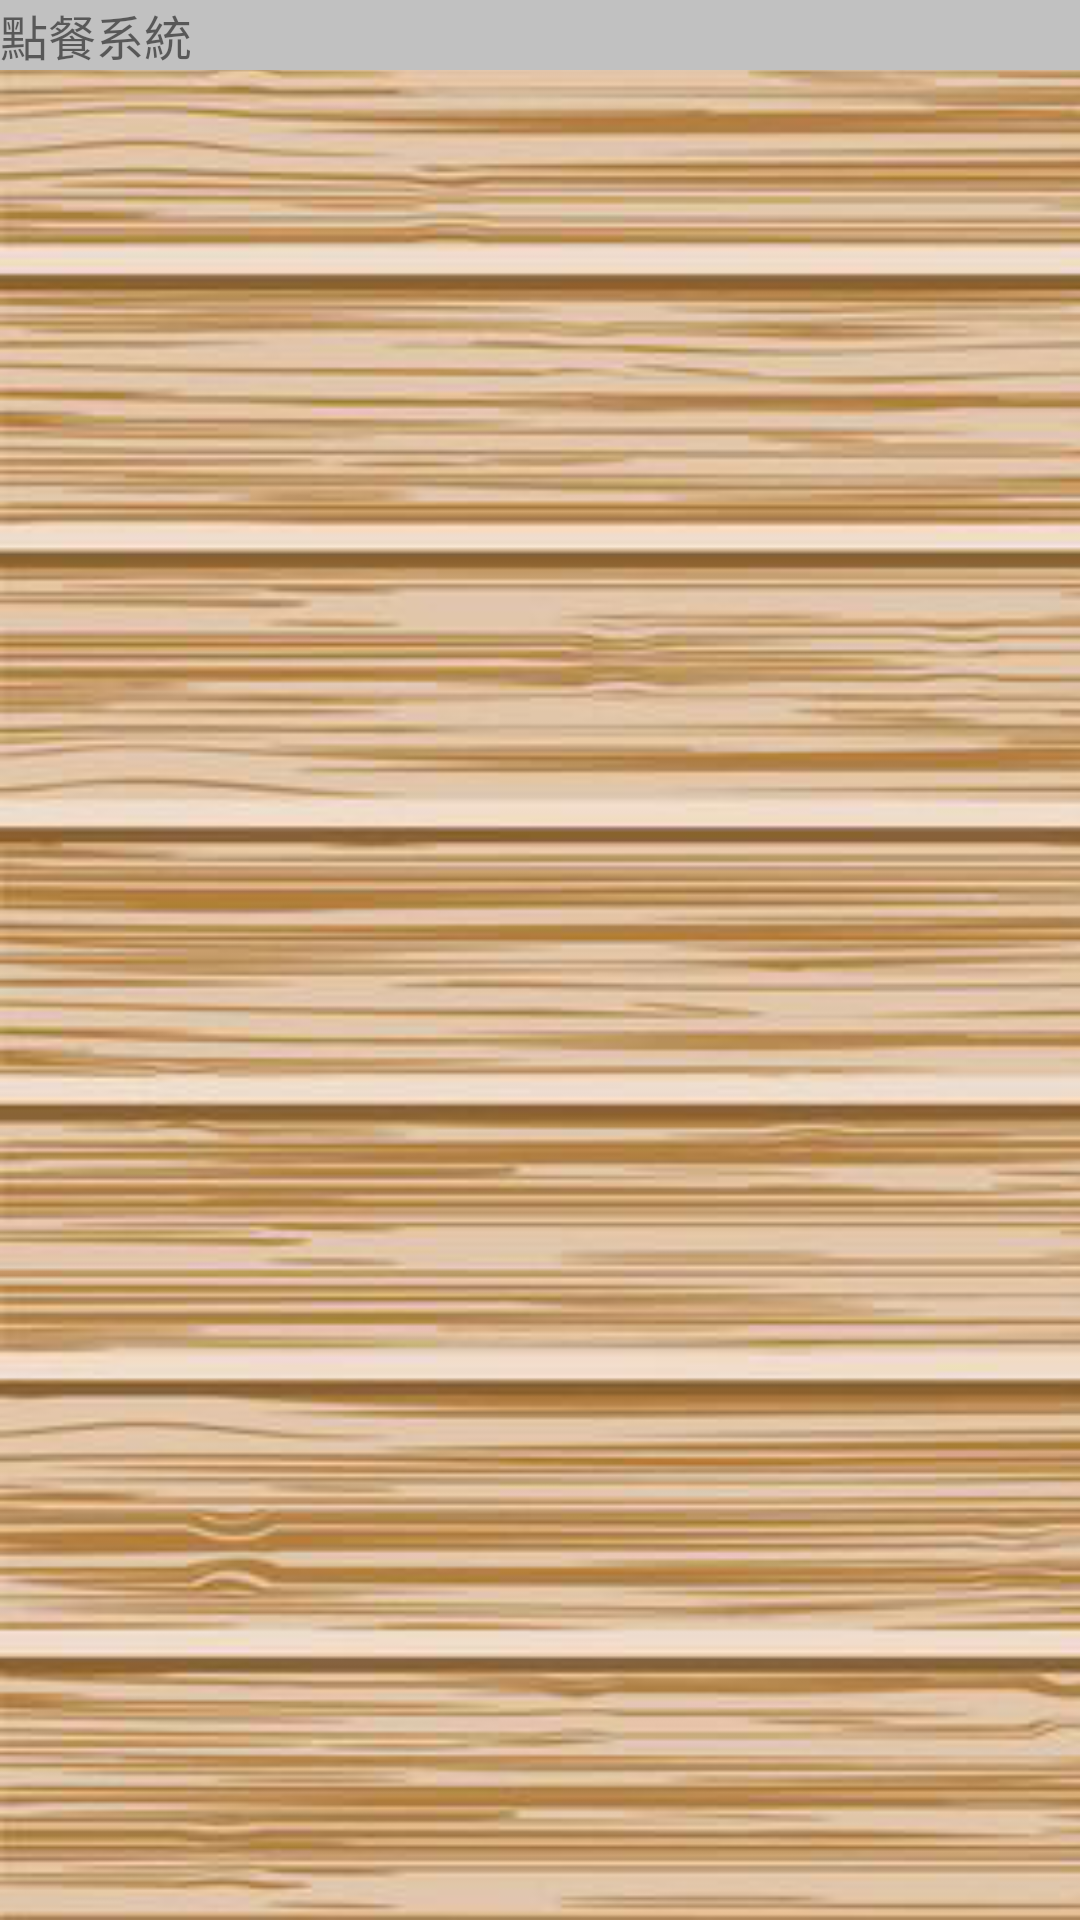

The Android layout XML behind this screen, and the referenced resources:
<!-- AndroidManifest.xml: application theme AppTheme.NoActionBar -->
<!-- res/layout/activity_drink.xml -->
<?xml version="1.0" encoding="utf-8"?>
<androidx.constraintlayout.widget.ConstraintLayout
        xmlns:android="http://schemas.android.com/apk/res/android"
        xmlns:tools="http://schemas.android.com/tools"
        xmlns:app="http://schemas.android.com/apk/res-auto"
        android:layout_width="match_parent"
        android:layout_height="match_parent"
        tools:context=".NoodlesMenu">
    <RelativeLayout android:layout_width="match_parent"
                    android:layout_height="match_parent"
                    android:orientation="vertical"
                    app:layout_constraintTop_toTopOf="parent">
        <ImageView android:layout_width="match_parent"
                   android:layout_height="match_parent"
                   android:background="@drawable/blackbackground"
                   android:scaleType="center"/>

        
        <LinearLayout style="@style/max_width_style"
                      android:background="#c1c1c1"
                      android:id="@+id/top_title">
            <TextView style="@style/max_width_style"
                      android:text="@string/name"
                      android:textSize="16sp"/>
        </LinearLayout>
        


        
        <RelativeLayout android:layout_width="match_parent"
                        android:layout_height="match_parent"
                        android:layout_below="@id/top_title"
                        android:layout_above="@id/bottom_title">
            <ScrollView
                    style="@style/max_width_style"
                    android:scrollbarStyle="insideOverlay"
                    android:scrollbars="vertical"
                    tools:layout_editor_absoluteY="2dp"
                    tools:layout_editor_absoluteX="2dp">
                <LinearLayout style="@style/max_width_style"
                              android:orientation="vertical">
                    
                    <LinearLayout style="@style/max_width_style">

                        <ImageButton style="@style/MenuBtn_style"
                                     android:id="@+id/dk_1"
                                     android:src="@drawable/dk_1"
                                     android:onClick="make1"
                                     android:clickable="true" android:focusable="true"
                                     tools:ignore="OnClick"/>

                        <ImageButton style="@style/MenuBtn_style"
                                     android:id="@+id/dk_2"
                                     android:src="@drawable/dk_2"
                                     android:onClick="make2"
                                     android:clickable="true" android:focusable="true"/>

                        <ImageButton style="@style/MenuBtn_style"
                                     android:id="@+id/dk_3"
                                     android:src="@drawable/dk_3"
                                     android:onClick="make3"
                                     android:clickable="true" android:focusable="true"/>

                    </LinearLayout>
                    
                    <LinearLayout style="@style/max_width_style">

                        <TextView style="@style/MenuLittle_Text_style"
                                  android:text="@string/dk_1"/>

                        <TextView style="@style/MenuLittle_Text_style"
                                  android:text="@string/dk_2"/>

                        <TextView style="@style/MenuLittle_Text_style"
                                  android:text="@string/dk_3"/>

                    </LinearLayout>
                    
                    <LinearLayout style="@style/max_width_style">

                        <ImageButton style="@style/MenuBtn_style"
                                     android:id="@+id/dk_4"
                                     android:onClick="make4"
                                     android:src="@drawable/dk_4"
                                     android:clickable="true" android:focusable="true"/>

                        <ImageButton style="@style/MenuBtn_style"
                                     android:id="@+id/dk_5"
                                     android:onClick="make5"
                                     android:src="@drawable/dk_5"
                                     android:clickable="true" android:focusable="true"/>

                        <ImageButton style="@style/MenuBtn_style"
                                     android:id="@+id/dk_6"
                                     android:src="@drawable/dk_6"
                                     android:clickable="true" android:focusable="true"/>

                    </LinearLayout>
                    
                    <LinearLayout style="@style/max_width_style">

                        <TextView style="@style/MenuLittle_Text_style"
                                  android:text="@string/dk_4"/>

                        <TextView style="@style/MenuLittle_Text_style"
                                  android:text="@string/dk_5"/>

                        <TextView style="@style/MenuLittle_Text_style"
                                  android:text="@string/dk_6"/>
                    </LinearLayout>
                    
                    <LinearLayout style="@style/max_width_style">

                        <ImageButton style="@style/MenuBtn_style"
                                     android:id="@+id/dk_7"
                                     android:onClick="make4"
                                     android:src="@drawable/dk_7"
                                     android:clickable="true" android:focusable="true"/>

                        <ImageButton style="@style/MenuBtn_style"
                                     android:id="@+id/dk_8"
                                     android:onClick="make5"
                                     android:src="@drawable/dk_8"
                                     android:clickable="true" android:focusable="true"/>

                        <ImageButton style="@style/MenuBtn_style"
                                     />

                    </LinearLayout>
                    
                    <LinearLayout style="@style/max_width_style">

                        <TextView style="@style/MenuLittle_Text_style"
                                  android:text="@string/dk_7"/>

                        <TextView style="@style/MenuLittle_Text_style"
                                  android:text="@string/dk_8"/>

                        <TextView android:layout_width="0dp"
                                  android:layout_height="wrap_content"
                                  android:layout_weight="1"/>
                    </LinearLayout>

                </LinearLayout>
            </ScrollView>
        </RelativeLayout>
        


        
        <RelativeLayout style="@style/DownMenu"
                        android:id="@+id/bottom_title">
            <LinearLayout android:layout_width="wrap_content"
                          android:layout_height="wrap_content"
                          android:orientation="vertical"
                          android:layout_centerVertical="true">
                <RelativeLayout style="@style/foodamount"
                                android:id="@+id/food_amount1"
                                android:layout_centerVertical="true"
                                android:paddingHorizontal="10dp">
                    <TextView
                            style="@style/Amount_food"
                            android:id="@+id/A1"/>
                    <ImageButton
                            style="@style/Amount_delete"
                            android:onClick="D1"
                            android:layout_toRightOf="@+id/A1"/>
                </RelativeLayout>
                <RelativeLayout style="@style/foodamount"
                                android:id="@+id/food_amount2"
                                android:layout_centerVertical="true"
                                android:paddingHorizontal="10dp">
                    <TextView
                            style="@style/Amount_food"
                            android:id="@+id/B1"/>
                    <ImageButton
                            style="@style/Amount_delete"
                            android:onClick="D2"
                            android:layout_toRightOf="@id/B1"/>
                </RelativeLayout>
                <RelativeLayout style="@style/foodamount"
                                android:id="@+id/food_amount3"
                                android:layout_centerVertical="true"
                                android:paddingHorizontal="10dp">
                    <TextView
                            style="@style/Amount_food"
                            android:id="@+id/C1"/>

                    <ImageButton
                            style="@style/Amount_delete"
                            android:onClick="D3"
                            android:layout_toRightOf="@id/C1"/>
                </RelativeLayout>

                <RelativeLayout style="@style/foodamount"
                                android:id="@+id/food_amount4"
                                android:layout_centerVertical="true"
                                android:paddingHorizontal="10dp">
                    <TextView
                            style="@style/Amount_food"
                            android:id="@+id/D1"/>

                    <ImageButton
                            style="@style/Amount_delete"
                            android:onClick="D4"
                            android:layout_toRightOf="@id/D1"/>
                </RelativeLayout>
            </LinearLayout>
            
            <Button android:layout_width="wrap_content"
                    android:layout_height="wrap_content"
                    android:id="@+id/givefood"
                    android:text="@string/give_food"
                    android:textSize="22sp"
                    android:layout_alignParentBottom="true"
                    android:layout_alignParentRight="true"/>
        </RelativeLayout>
        


    </RelativeLayout>
</androidx.constraintlayout.widget.ConstraintLayout>
<!-- resources referenced by this layout -->
<resources>
  <!-- drawable blackbackground: jpg bitmap (drawable, 97006 bytes) -->
  <!-- drawable dk_1: png bitmap (drawable, 81745 bytes) -->
  <!-- drawable dk_2: png bitmap (drawable, 80371 bytes) -->
  <!-- drawable dk_3: png bitmap (drawable, 89641 bytes) -->
  <!-- drawable dk_4: png bitmap (drawable, 101452 bytes) -->
  <!-- drawable dk_5: png bitmap (drawable, 75483 bytes) -->
  <!-- drawable dk_6: png bitmap (drawable, 77582 bytes) -->
  <!-- drawable dk_7: png bitmap (drawable, 74739 bytes) -->
  <!-- drawable dk_8: png bitmap (drawable, 97634 bytes) -->
  <string name="dk_1" translatable="false">蜂蜜檸檬汁\nNT$60</string>
  <string name="dk_2" translatable="false">奶蓋紅茶\nNT$50</string>
  <string name="dk_3" translatable="false">珍珠奶茶\nNT$60</string>
  <string name="dk_4" translatable="false">可樂\nNT$40</string>
  <string name="dk_5" translatable="false">茉莉花茶\nNT$30</string>
  <string name="dk_6" translatable="false">香品茶\nNT$30</string>
  <string name="dk_7" translatable="false">發泡酒\nNT$40</string>
  <string name="dk_8" translatable="false">西班牙水果酒\nNT$80</string>
  <string name="give_food" translatable="false">送餐</string>
  <string name="name" translatable="false">點餐系統</string>
  <style name="Amount_delete">
          <item name="android:src">@drawable/delete_btn_1</item>
          <item name="android:layout_marginTop">4dp</item>
          <item name="android:layout_width">32dp</item>
          <item name="android:layout_height">32dp</item>
          <item name="android:scaleType">centerCrop</item>
          <item name="android:background">@color/colorNone</item>
      </style>
  <style name="Amount_food">
          <item name="android:text">None</item>
          <item name="android:textSize">16sp</item>
          <item name="android:layout_width">72dp</item>
          <item name="android:layout_height">36dp</item>
          <item name="android:gravity">center|right</item>
  
      </style>
  <style name="MenuBtn_style">
          <item name="android:layout_height">360px</item>
          <item name="android:layout_width">1dp</item>
          <item name="android:layout_weight">1</item>
          <item name="android:scaleType">centerCrop</item>
          <item name="android:background">@color/colorNone</item>
      </style>
  <style name="max_width_style">
          <item name="android:layout_width">match_parent</item>
          <item name="android:layout_height">wrap_content</item>
      </style>
  <style name="AppTheme.NoActionBar" parent="AppTheme">
          <item name="windowNoTitle">true</item>
          <item name="windowActionBar">false</item>
          <item name="android:windowFullscreen">false</item>
      </style>
  <color name="colorNone">#00000000</color>
  <style name="AppTheme" parent="Theme.AppCompat.Light.DarkActionBar">
          
          <item name="colorPrimary">@color/colorPrimary</item>
          <item name="colorPrimaryDark">@color/colorPrimaryDark</item>
          <item name="colorAccent">@color/colorAccent</item>
      </style>
  <color name="colorPrimary">#6200EE</color>
  <color name="colorPrimaryDark">#707070</color>
  <color name="colorAccent">#03DAC5</color>
</resources>
